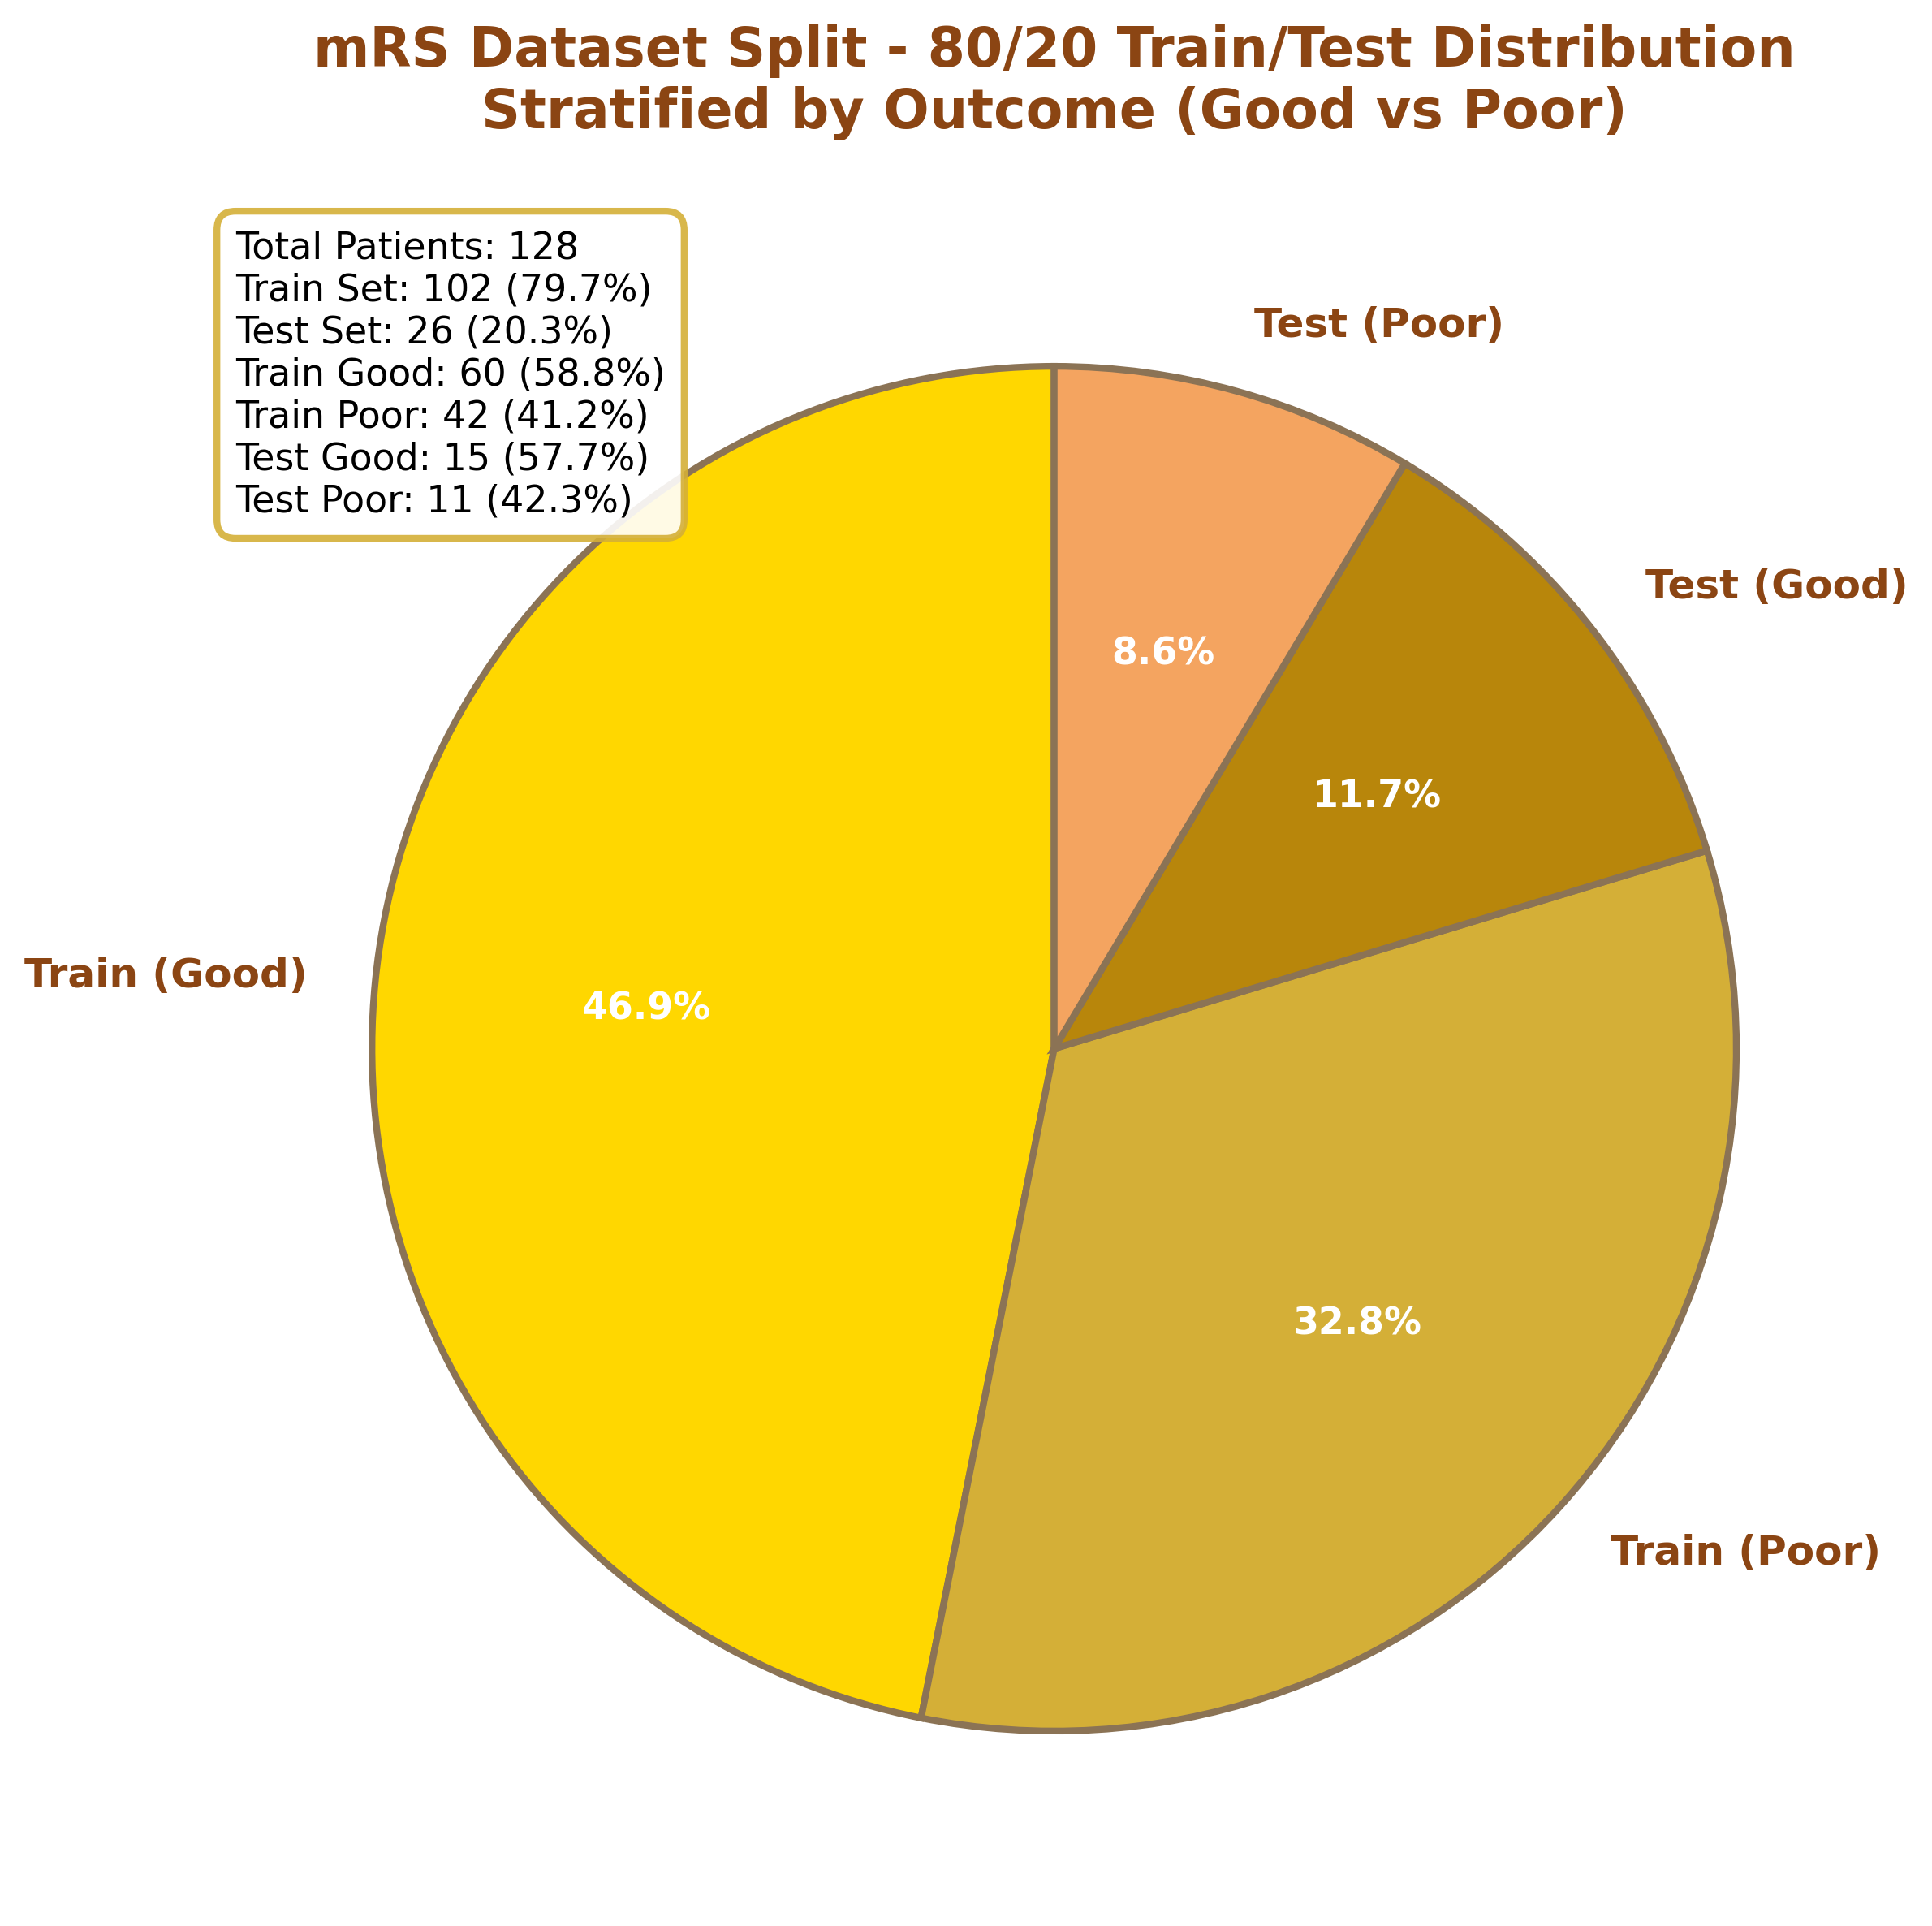

Write Python code to recreate this figure.
#!/usr/bin/env python3
"""
mRS Split Pie Chart - Golden Theme
Create a single pie chart showing 80/20 train-test split with golden theme
"""
import pandas as pd
import numpy as np
import matplotlib.pyplot as plt
import seaborn as sns
from pathlib import Path
import warnings
warnings.filterwarnings('ignore')

def create_mrs_split_pie_golden():
    print("=== MRS SPLIT PIE CHART - GOLDEN THEME ===\n")
    
    # Load data
    df = pd.read_csv("merged_radiomics_clinical_data.csv")
    print(f"📊 Dataset loaded: {len(df)} patients")
    
    # Prepare target variable
    target_col = '90 days mRS'
    
    # Clean target variable
    df_clean = df.copy()
    non_numeric_mask = df_clean[target_col].apply(lambda x: not pd.isna(x) and not str(x).replace('.', '').replace('-', '').isdigit())
    df_clean = df_clean[~non_numeric_mask].copy()
    target_data = pd.to_numeric(df_clean[target_col], errors='coerce').dropna()
    
    # Create binary target (0-2 vs 3-5)
    binary_target = (target_data <= 2).astype(int)
    
    print(f"📋 Valid target data: {len(binary_target)} patients")
    print(f"📋 Binary distribution: Good (0-2): {sum(binary_target == 1)}, Poor (3-5): {sum(binary_target == 0)}")
    
    # Calculate 80/20 split
    total_patients = len(binary_target)
    train_size = int(0.8 * total_patients)
    test_size = total_patients - train_size
    
    # Calculate class distribution in train and test
    from sklearn.model_selection import train_test_split
    X_dummy = np.arange(len(binary_target)).reshape(-1, 1)  # Dummy features for splitting
    X_train, X_test, y_train, y_test = train_test_split(
        X_dummy, binary_target, test_size=0.2, random_state=42, stratify=binary_target
    )
    
    # Count classes in train and test
    train_good = sum(y_train == 1)
    train_poor = sum(y_train == 0)
    test_good = sum(y_test == 1)
    test_poor = sum(y_test == 0)
    
    print(f"📊 Train set: {len(y_train)} patients (Good: {train_good}, Poor: {train_poor})")
    print(f"📊 Test set: {len(y_test)} patients (Good: {test_good}, Poor: {test_poor})")
    
    # Create the pie chart
    fig, ax = plt.subplots(figsize=(12, 8))
    
    # Set white background
    fig.patch.set_facecolor('white')
    ax.set_facecolor('white')
    
    # Prepare data for pie chart
    sizes = [train_good, train_poor, test_good, test_poor]
    labels = ['Train (Good)', 'Train (Poor)', 'Test (Good)', 'Test (Poor)']
    
    # Golden theme colors
    golden_colors = ['#FFD700', '#D4AF37', '#B8860B', '#F4A460']  # Different shades of gold
    
    # Create pie chart
    wedges, texts, autotexts = ax.pie(
        sizes, 
        labels=labels,
        autopct='%1.1f%%',
        colors=golden_colors,
        startangle=90,
        textprops={'fontsize': 12, 'fontweight': 'bold', 'color': '#8B4513'},
        wedgeprops={'edgecolor': '#8B7355', 'linewidth': 2}
    )
    
    # Enhance text
    for autotext in autotexts:
        autotext.set_color('white')
        autotext.set_fontweight('bold')
        autotext.set_fontsize(11)
    
    # Customize title
    ax.set_title('mRS Dataset Split - 80/20 Train/Test Distribution\nStratified by Outcome (Good vs Poor)', 
                fontsize=16, fontweight='bold', color='#8B4513', pad=20)
    
    # Add summary statistics
    train_percent = (len(y_train) / total_patients) * 100
    test_percent = (len(y_test) / total_patients) * 100
    
    summary_text = f"Total Patients: {total_patients}\n"
    summary_text += f"Train Set: {len(y_train)} ({train_percent:.1f}%)\n"
    summary_text += f"Test Set: {len(y_test)} ({test_percent:.1f}%)\n"
    summary_text += f"Train Good: {train_good} ({train_good/len(y_train)*100:.1f}%)\n"
    summary_text += f"Train Poor: {train_poor} ({train_poor/len(y_train)*100:.1f}%)\n"
    summary_text += f"Test Good: {test_good} ({test_good/len(y_test)*100:.1f}%)\n"
    summary_text += f"Test Poor: {test_poor} ({test_poor/len(y_test)*100:.1f}%)"
    
    # Add summary box
    ax.text(0.02, 0.98, summary_text, transform=ax.transAxes, fontsize=11, 
            verticalalignment='top', bbox=dict(boxstyle='round,pad=0.5', 
            facecolor='white', alpha=0.9, edgecolor='#D4AF37', linewidth=2))
    
    # Customize spines
    for spine in ax.spines.values():
        spine.set_color('#D4AF37')
        spine.set_linewidth(1.5)
    
    plt.tight_layout()
    plt.savefig('mrs_split_pie_chart_golden.png', dpi=300, bbox_inches='tight', 
                facecolor='white', edgecolor='none')
    print(f"💾 Saved golden-themed mRS split pie chart to: mrs_split_pie_chart_golden.png")
    
    # Create detailed breakdown table
    print(f"\n📊 DETAILED SPLIT BREAKDOWN:")
    print("=" * 60)
    print(f"{'Set':<15} {'Good (0-2)':<15} {'Poor (3-5)':<15} {'Total':<10}")
    print("-" * 60)
    print(f"{'Train':<15} {train_good:<15} {train_poor:<15} {len(y_train):<10}")
    print(f"{'Test':<15} {test_good:<15} {test_poor:<15} {len(y_test):<10}")
    print("-" * 60)
    print(f"{'Total':<15} {train_good + test_good:<15} {train_poor + test_poor:<15} {total_patients:<10}")
    
    # Calculate percentages
    print(f"\n📊 PERCENTAGE BREAKDOWN:")
    print("=" * 60)
    print(f"Train Set: {len(y_train)} patients ({train_percent:.1f}%)")
    print(f"  - Good Outcome: {train_good} ({train_good/len(y_train)*100:.1f}%)")
    print(f"  - Poor Outcome: {train_poor} ({train_poor/len(y_train)*100:.1f}%)")
    print(f"Test Set: {len(y_test)} patients ({test_percent:.1f}%)")
    print(f"  - Good Outcome: {test_good} ({test_good/len(y_test)*100:.1f}%)")
    print(f"  - Poor Outcome: {test_poor} ({test_poor/len(y_test)*100:.1f}%)")
    
    # Save split data
    split_data = {
        'Set': ['Train', 'Test', 'Total'],
        'Good_Outcome': [train_good, test_good, train_good + test_good],
        'Poor_Outcome': [train_poor, test_poor, train_poor + test_poor],
        'Total': [len(y_train), len(y_test), total_patients],
        'Percentage': [train_percent, test_percent, 100.0]
    }
    
    split_df = pd.DataFrame(split_data)
    split_df.to_csv('mrs_split_data_golden.csv', index=False)
    print(f"\n💾 Saved split data to: mrs_split_data_golden.csv")
    
    return split_df

if __name__ == "__main__":
    create_mrs_split_pie_golden() 
